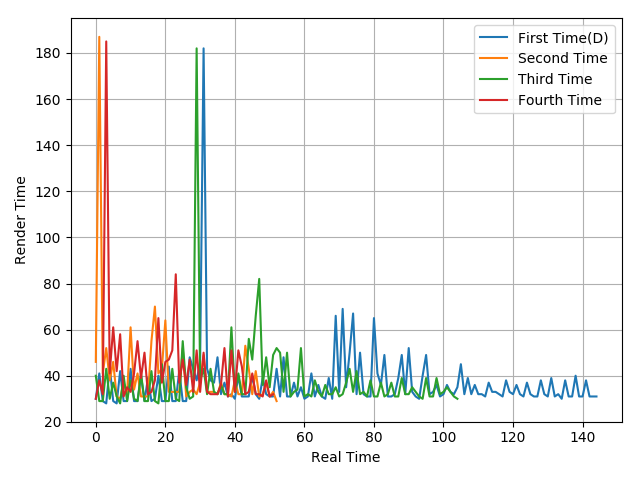

The data file committed next to this chart (first rows):
30, 41, 29, 28, 44, 29, 28, 42, 29, 29, 43, 29, 29, 40, 29, 39, 29, 30, 40, 29, 29, 44, 29, 29
46, 187, 41, 52, 38, 46, 31, 30, 37, 32, 61, 34, 41, 31, 31, 31, 55, 70, 41, 43, 64, 33, 33, 33
40, 29, 29, 43, 30, 37, 31, 28, 40, 29, 38, 30, 29, 41, 29, 29, 42, 29, 28, 45, 29, 29, 43, 30
30, 38, 32, 185, 41, 61, 42, 58, 31, 35, 33, 41, 55, 39, 50, 32, 33, 38, 65, 37, 46, 47, 51, 84
